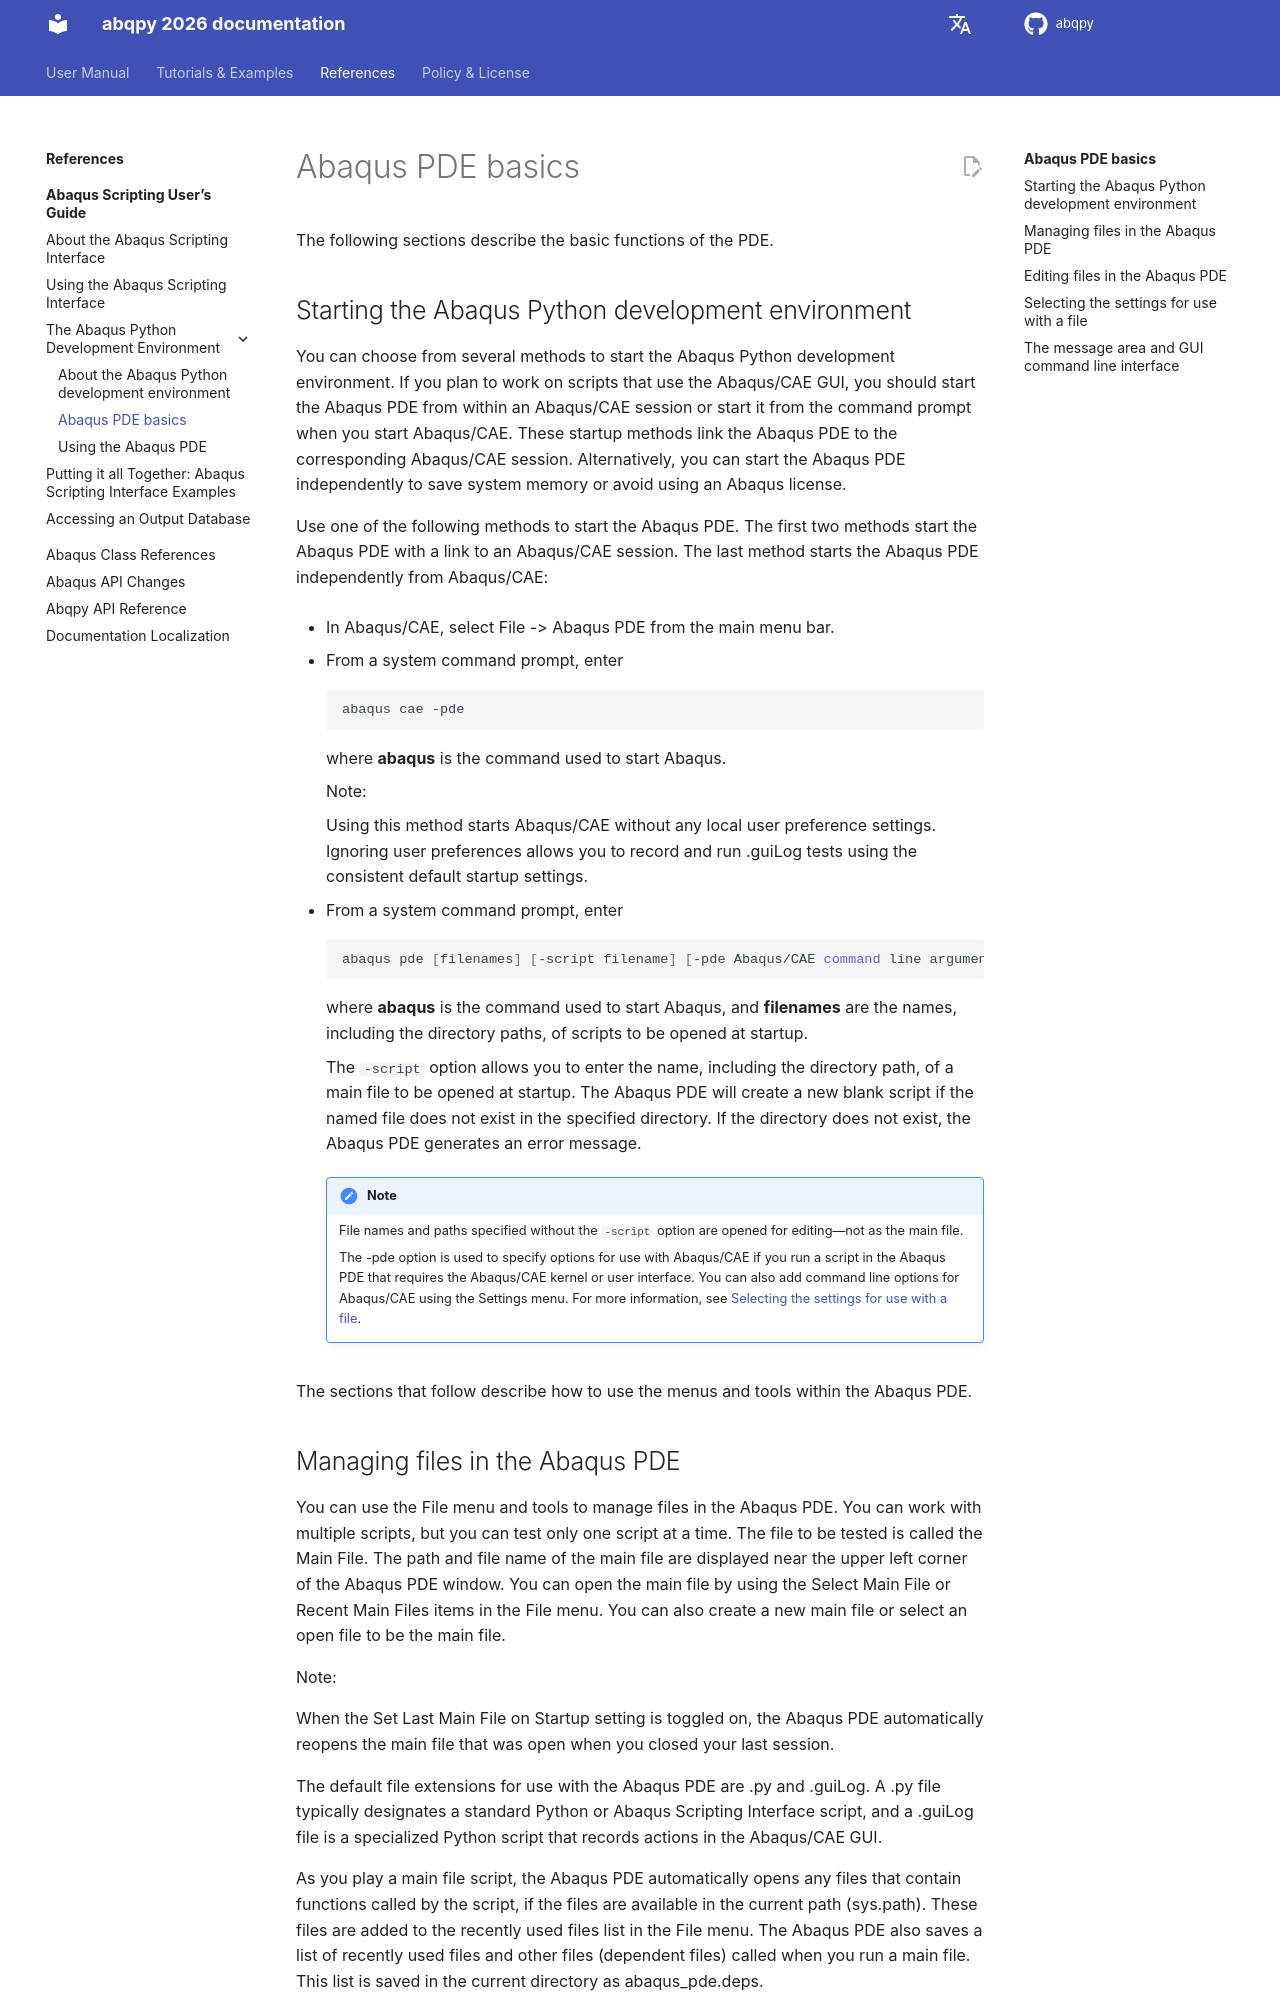

repository: haiiliin/abqpy · page: en/2026/user/environment/pde-basics.html · generator: sphinx

# Abaqus PDE basics

The following sections describe the basic functions of the PDE.

## Starting the Abaqus Python development environment

You can choose from several methods to start the Abaqus Python development environment. If you plan to work on scripts that use the Abaqus/CAE GUI, you should start the Abaqus PDE from within an Abaqus/CAE session or start it from the command prompt when you start Abaqus/CAE. These startup methods link the Abaqus PDE to the corresponding Abaqus/CAE session. Alternatively, you can start the Abaqus PDE independently to save system memory or avoid using an Abaqus license.

Use one of the following methods to start the Abaqus PDE. The first two methods start the Abaqus PDE with a link to an Abaqus/CAE session. The last method starts the Abaqus PDE independently from Abaqus/CAE:

- In Abaqus/CAE, select File -> Abaqus PDE from the main menu bar.

- From a system command prompt, enter

  ```sh
  abaqus cae -pde
  ```

  where **abaqus** is the command used to start Abaqus.

  Note:

  Using this method starts Abaqus/CAE without any local user preference settings. Ignoring user preferences allows you to record and run .guiLog tests using the consistent default startup settings.

- From a system command prompt, enter

  ```sh
  abaqus pde [filenames] [-script filename] [-pde Abaqus/CAE command line arguments]
  ```

  where **abaqus** is the command used to start Abaqus, and **filenames** are the names, including the directory paths, of scripts to be opened at startup.

  The `-script` option allows you to enter the name, including the directory path, of a main file to be opened at startup. The Abaqus PDE will create a new blank script if the named file does not exist in the specified directory. If the directory does not exist, the Abaqus PDE generates an error message.

  ```{note}
  File names and paths specified without the `-script` option are opened for editing—not as the main file.

  The -pde option is used to specify options for use with Abaqus/CAE if you run a script in the Abaqus PDE that requires the Abaqus/CAE kernel or user interface. You can also add command line options for Abaqus/CAE using the Settings menu. For more information, see [Selecting the settings for use with a file](https://help.3ds.com/2021/English/DSSIMULIA_Established/SIMACAECMDRefMap/simacmd-c-pdesettings.htm?contextscope=all).
  ```

The sections that follow describe how to use the menus and tools within the Abaqus PDE.
